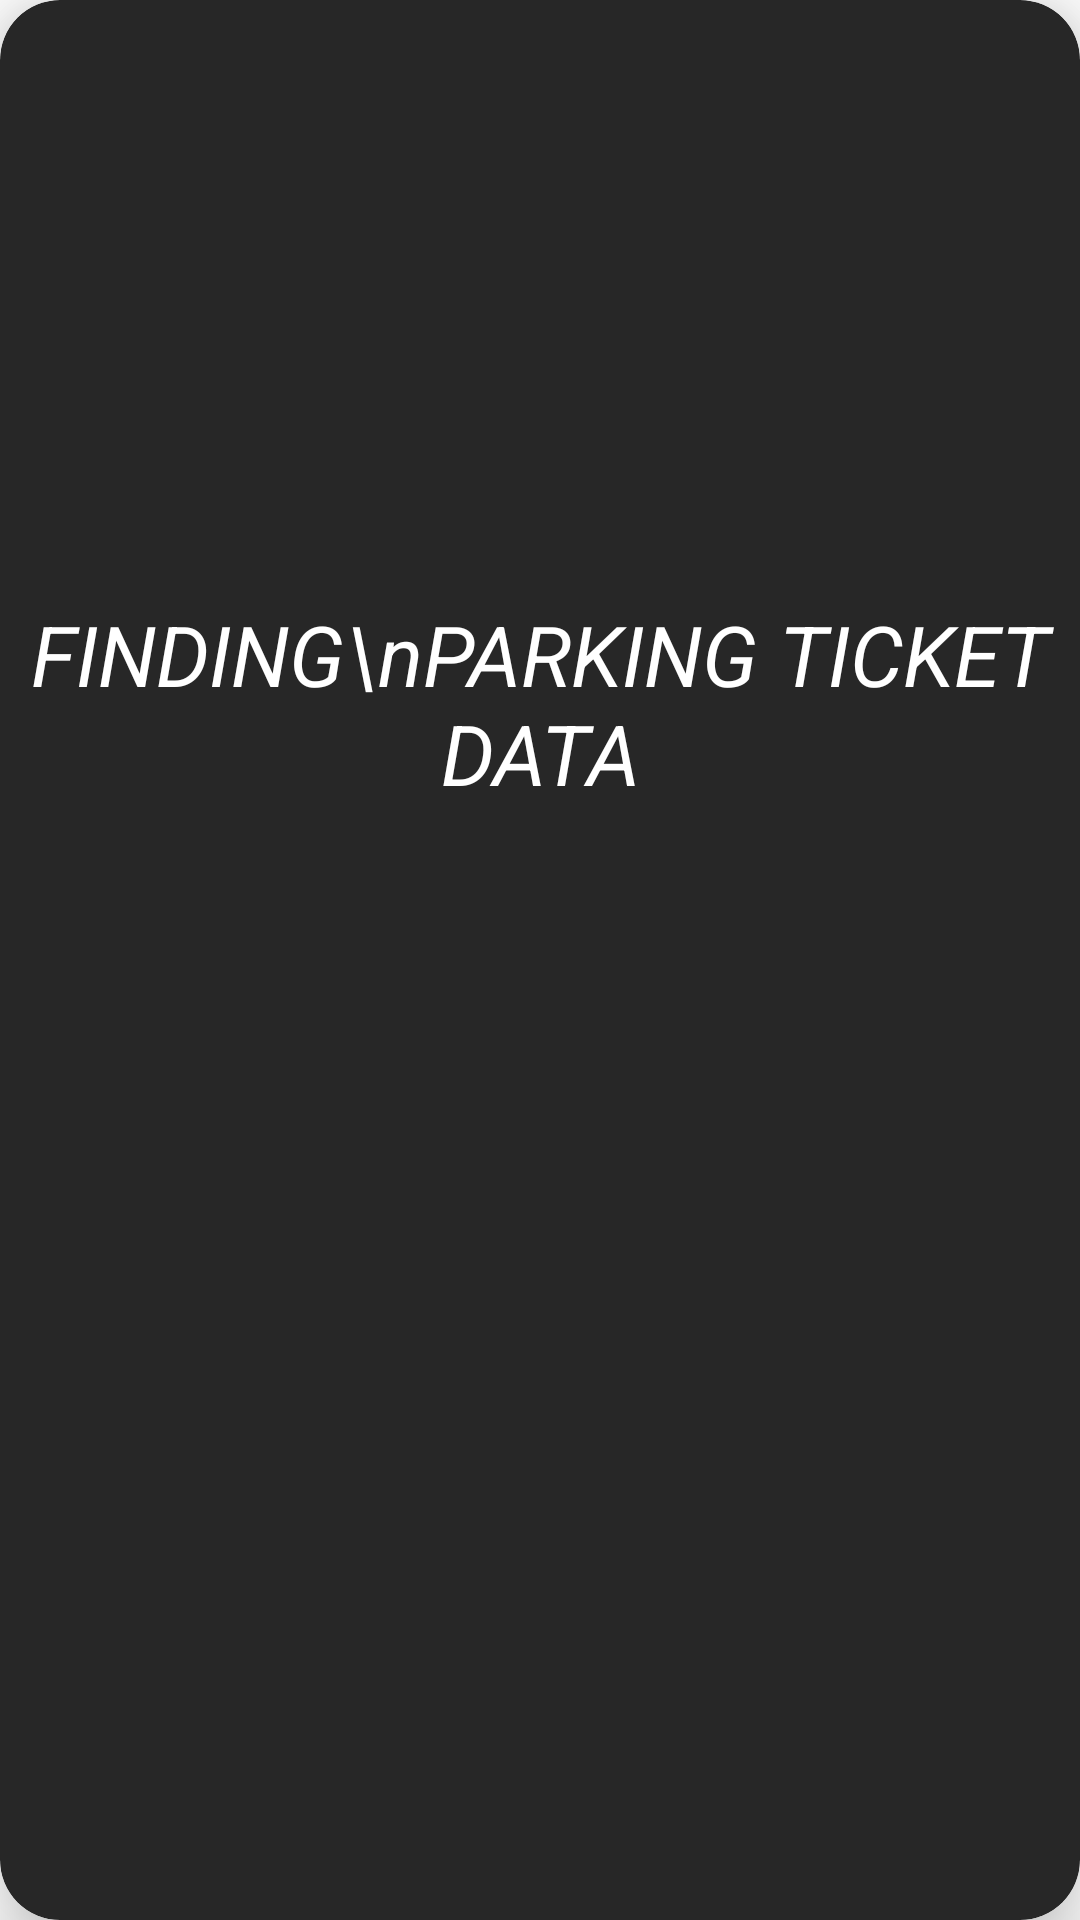

Reconstruct the res/layout file that produces this screen, plus the resources it refers to.
<!-- AndroidManifest.xml: application theme Theme.Lanpu -->
<!-- res/layout/fragment_processing.xml -->
<?xml version="1.0" encoding="utf-8"?>
<FrameLayout xmlns:android="http://schemas.android.com/apk/res/android"
    xmlns:tools="http://schemas.android.com/tools"
    android:layout_width="match_parent"
    android:layout_height="match_parent"
    xmlns:app="http://schemas.android.com/apk/res-auto"
    tools:context=".ui.dashboard.ProcessingFragment">

    <androidx.cardview.widget.CardView
        android:layout_width="match_parent"
        android:layout_height="match_parent"
        app:cardCornerRadius="20dp"
        app:cardBackgroundColor="@color/lighter_black"
        app:cardElevation="15dp">
        <androidx.constraintlayout.widget.ConstraintLayout
            android:layout_width="match_parent"
            android:layout_height="match_parent">

            <TextView
                android:id="@+id/processing_textview"
                android:layout_width="wrap_content"
                android:layout_height="wrap_content"
                android:text="FINDING\nPARKING TICKET DATA"
                android:textAlignment="center"
                android:textColor="@color/white"
                android:textSize="28sp"
                android:textStyle="italic"
                app:layout_constraintBottom_toBottomOf="parent"
                app:layout_constraintEnd_toEndOf="parent"
                app:layout_constraintStart_toStartOf="parent"
                app:layout_constraintTop_toTopOf="parent"
                app:layout_constraintVertical_bias="0.35"/>

            <LinearLayout
                android:id="@+id/circle_group"
                android:layout_width="wrap_content"
                android:layout_height="wrap_content"
                android:layout_marginTop="70dp"
                app:layout_constraintEnd_toEndOf="parent"
                app:layout_constraintStart_toStartOf="parent"
                app:layout_constraintTop_toBottomOf="@id/processing_textview">

                <ImageView
                    android:id="@+id/dot1"
                    android:layout_width="wrap_content"
                    android:layout_height="wrap_content"
                    android:layout_weight="1"
                    android:src="@drawable/ic_baseline_circle_24"
                    android:contentDescription="First Dot for animation"/>

                <ImageView
                    android:id="@+id/dot2"
                    android:layout_width="wrap_content"
                    android:layout_height="wrap_content"
                    android:layout_weight="1"
                    android:layout_marginHorizontal="20dp"
                    android:src="@drawable/ic_baseline_circle_24"
                    android:contentDescription="Second Dot for Animation"/>

                <ImageView
                    android:id="@+id/dot3"
                    android:layout_width="wrap_content"
                    android:layout_height="wrap_content"
                    android:layout_weight="1"
                    android:src="@drawable/ic_baseline_circle_24"
                    android:contentDescription="Third Dot for Animation"/>
            </LinearLayout>

        </androidx.constraintlayout.widget.ConstraintLayout>
    </androidx.cardview.widget.CardView>
</FrameLayout>
<!-- resources referenced by this layout -->
<resources>
  <color name="lighter_black">#272727</color>
  <color name="white">#FFFFFFFF</color>
  <style name="Theme.Lanpu" parent="Theme.MaterialComponents.Light.NoActionBar">
          
          <item name="colorPrimary">#272727</item>
          <item name="colorPrimaryVariant">@color/purple_700</item>
          <item name="colorOnPrimary">@color/white</item>
          
          <item name="colorSecondary">#FFF500</item>
          <item name="colorSecondaryVariant">@color/teal_700</item>
          <item name="colorOnSecondary">@color/black</item>
          
  
          <item name="android:statusBarColor" tools:targetApi="l">@color/black</item>
          <item name="android:textColor">@color/black</item>
          
      </style>
  <color name="purple_700">#FF3700B3</color>
  <color name="teal_700">#FF018786</color>
  <color name="black">#FF000000</color>
</resources>
